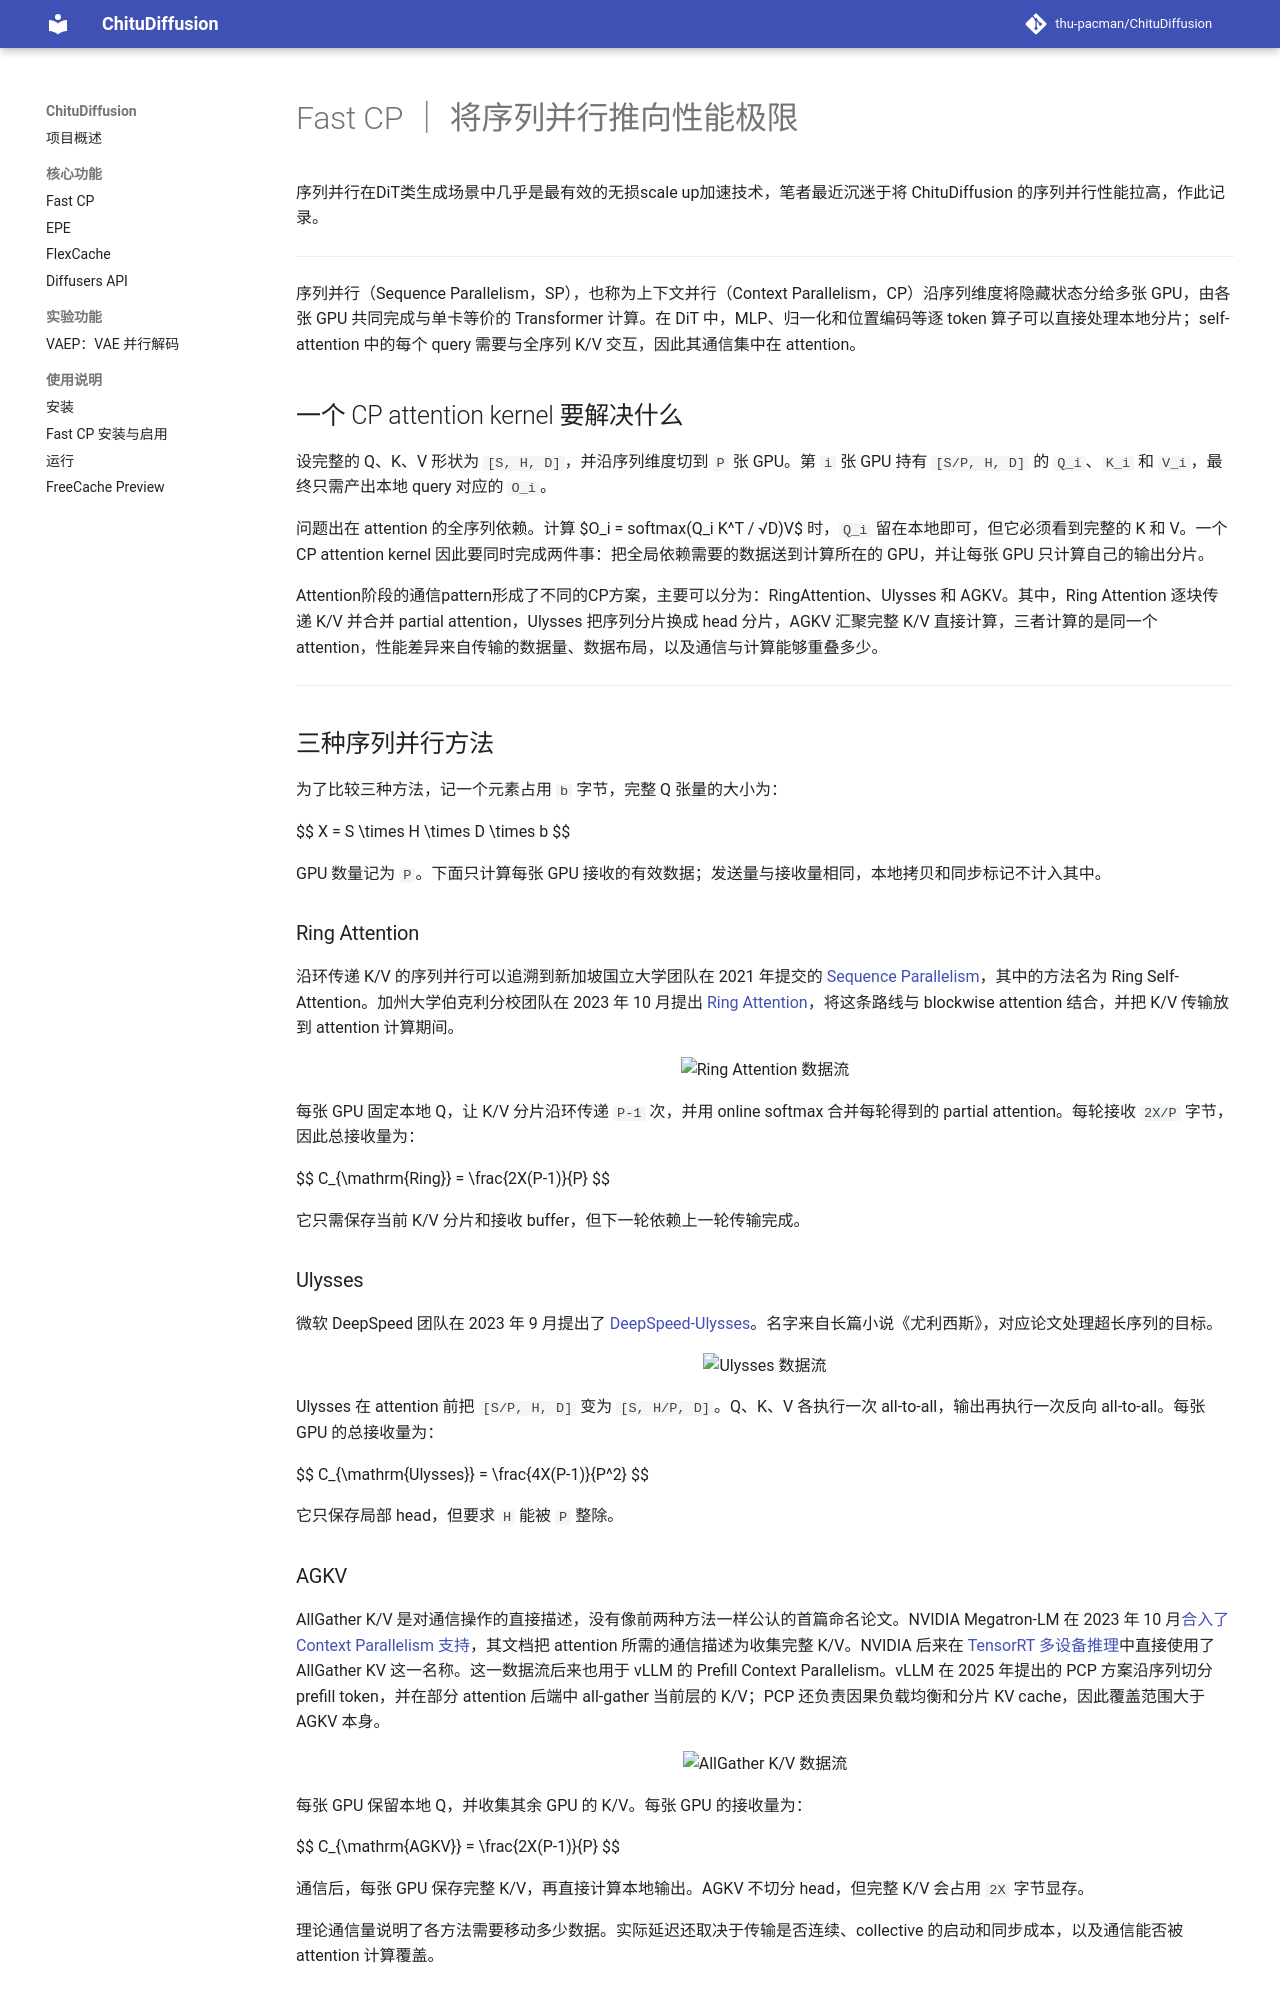

repository: thu-pacman/ChituDiffusion · page: assets/fast_cp/article/fast_cp/index.html · generator: mkdocs

# Fast CP ｜ 将序列并行推向性能极限

序列并行在DiT类生成场景中几乎是最有效的无损scale up加速技术，笔者最近沉迷于将 ChituDiffusion 的序列并行性能拉高，作此记录。

---

序列并行（Sequence Parallelism，SP），也称为上下文并行（Context Parallelism，CP）沿序列维度将隐藏状态分给多张 GPU，由各张 GPU 共同完成与单卡等价的 Transformer 计算。在 DiT 中，MLP、归一化和位置编码等逐 token 算子可以直接处理本地分片；self-attention 中的每个 query 需要与全序列 K/V 交互，因此其通信集中在 attention。

## 一个 CP attention kernel 要解决什么

设完整的 Q、K、V 形状为 `[S, H, D]`，并沿序列维度切到 `P` 张 GPU。第 `i` 张 GPU 持有 `[S/P, H, D]` 的 `Q_i`、`K_i` 和 `V_i`，最终只需产出本地 query 对应的 `O_i`。

问题出在 attention 的全序列依赖。计算 $O_i = softmax(Q_i K^T / √D)V$ 时，`Q_i` 留在本地即可，但它必须看到完整的 K 和 V。一个 CP attention kernel 因此要同时完成两件事：把全局依赖需要的数据送到计算所在的 GPU，并让每张 GPU 只计算自己的输出分片。

Attention阶段的通信pattern形成了不同的CP方案，主要可以分为：RingAttention、Ulysses 和 AGKV。其中，Ring Attention 逐块传递 K/V 并合并 partial attention，Ulysses 把序列分片换成 head 分片，AGKV 汇聚完整 K/V 直接计算，三者计算的是同一个 attention，性能差异来自传输的数据量、数据布局，以及通信与计算能够重叠多少。

---

## 三种序列并行方法

为了比较三种方法，记一个元素占用 `b` 字节，完整 Q 张量的大小为：

$$
X = S \times H \times D \times b
$$

GPU 数量记为 `P`。下面只计算每张 GPU 接收的有效数据；发送量与接收量相同，本地拷贝和同步标记不计入其中。

### Ring Attention

沿环传递 K/V 的序列并行可以追溯到新加坡国立大学团队在 2021 年提交的 [Sequence Parallelism](https://arxiv.org/abs/2105.13120)，其中的方法名为 Ring Self-Attention。加州大学伯克利分校团队在 2023 年 10 月提出 [Ring Attention](https://arxiv.org/abs/2310.01889)，将这条路线与 blockwise attention 结合，并把 K/V 传输放到 attention 计算期间。

<p align="center">
  <img src="./ringattn.png" alt="Ring Attention 数据流" width="820">
</p>

每张 GPU 固定本地 Q，让 K/V 分片沿环传递 `P-1` 次，并用 online softmax 合并每轮得到的 partial attention。每轮接收 `2X/P` 字节，因此总接收量为：

$$
C_{\mathrm{Ring}} = \frac{2X(P-1)}{P}
$$

它只需保存当前 K/V 分片和接收 buffer，但下一轮依赖上一轮传输完成。

### Ulysses

微软 DeepSpeed 团队在 2023 年 9 月提出了 [DeepSpeed-Ulysses](https://arxiv.org/abs/2309.14509)。名字来自长篇小说《尤利西斯》，对应论文处理超长序列的目标。

<p align="center">
  <img src="./ulysses.png" alt="Ulysses 数据流" width="780">
</p>

Ulysses 在 attention 前把 `[S/P, H, D]` 变为 `[S, H/P, D]`。Q、K、V 各执行一次 all-to-all，输出再执行一次反向 all-to-all。每张 GPU 的总接收量为：

$$
C_{\mathrm{Ulysses}} = \frac{4X(P-1)}{P^2}
$$

它只保存局部 head，但要求 `H` 能被 `P` 整除。

### AGKV

AllGather K/V 是对通信操作的直接描述，没有像前两种方法一样公认的首篇命名论文。NVIDIA Megatron-LM 在 2023 年 10 月[合入了 Context Parallelism 支持](https://github.com/NVIDIA/Megatron-LM/commit/37bd99a4ef6dbd9b969472b07e3758bfe3fad3c2)，其文档把 attention 所需的通信描述为收集完整 K/V。NVIDIA 后来在 [TensorRT 多设备推理](https://developer.nvidia.com/blog/scaling-ai-inference-across-multiple-gpus-using-nvidia-tensorrt-with-multi-device-inference-support/)中直接使用了 AllGather KV 这一名称。这一数据流后来也用于 vLLM 的 Prefill Context Parallelism。vLLM 在 2025 年提出的 PCP 方案沿序列切分 prefill token，并在部分 attention 后端中 all-gather 当前层的 K/V；PCP 还负责因果负载均衡和分片 KV cache，因此覆盖范围大于 AGKV 本身。

<p align="center">
  <img src="./agkv.png" alt="AllGather K/V 数据流" width="560">
</p>

每张 GPU 保留本地 Q，并收集其余 GPU 的 K/V。每张 GPU 的接收量为：

$$
C_{\mathrm{AGKV}} = \frac{2X(P-1)}{P}
$$

通信后，每张 GPU 保存完整 K/V，再直接计算本地输出。AGKV 不切分 head，但完整 K/V 会占用 `2X` 字节显存。

理论通信量说明了各方法需要移动多少数据。实际延迟还取决于传输是否连续、collective 的启动和同步成本，以及通信能否被 attention 计算覆盖。
